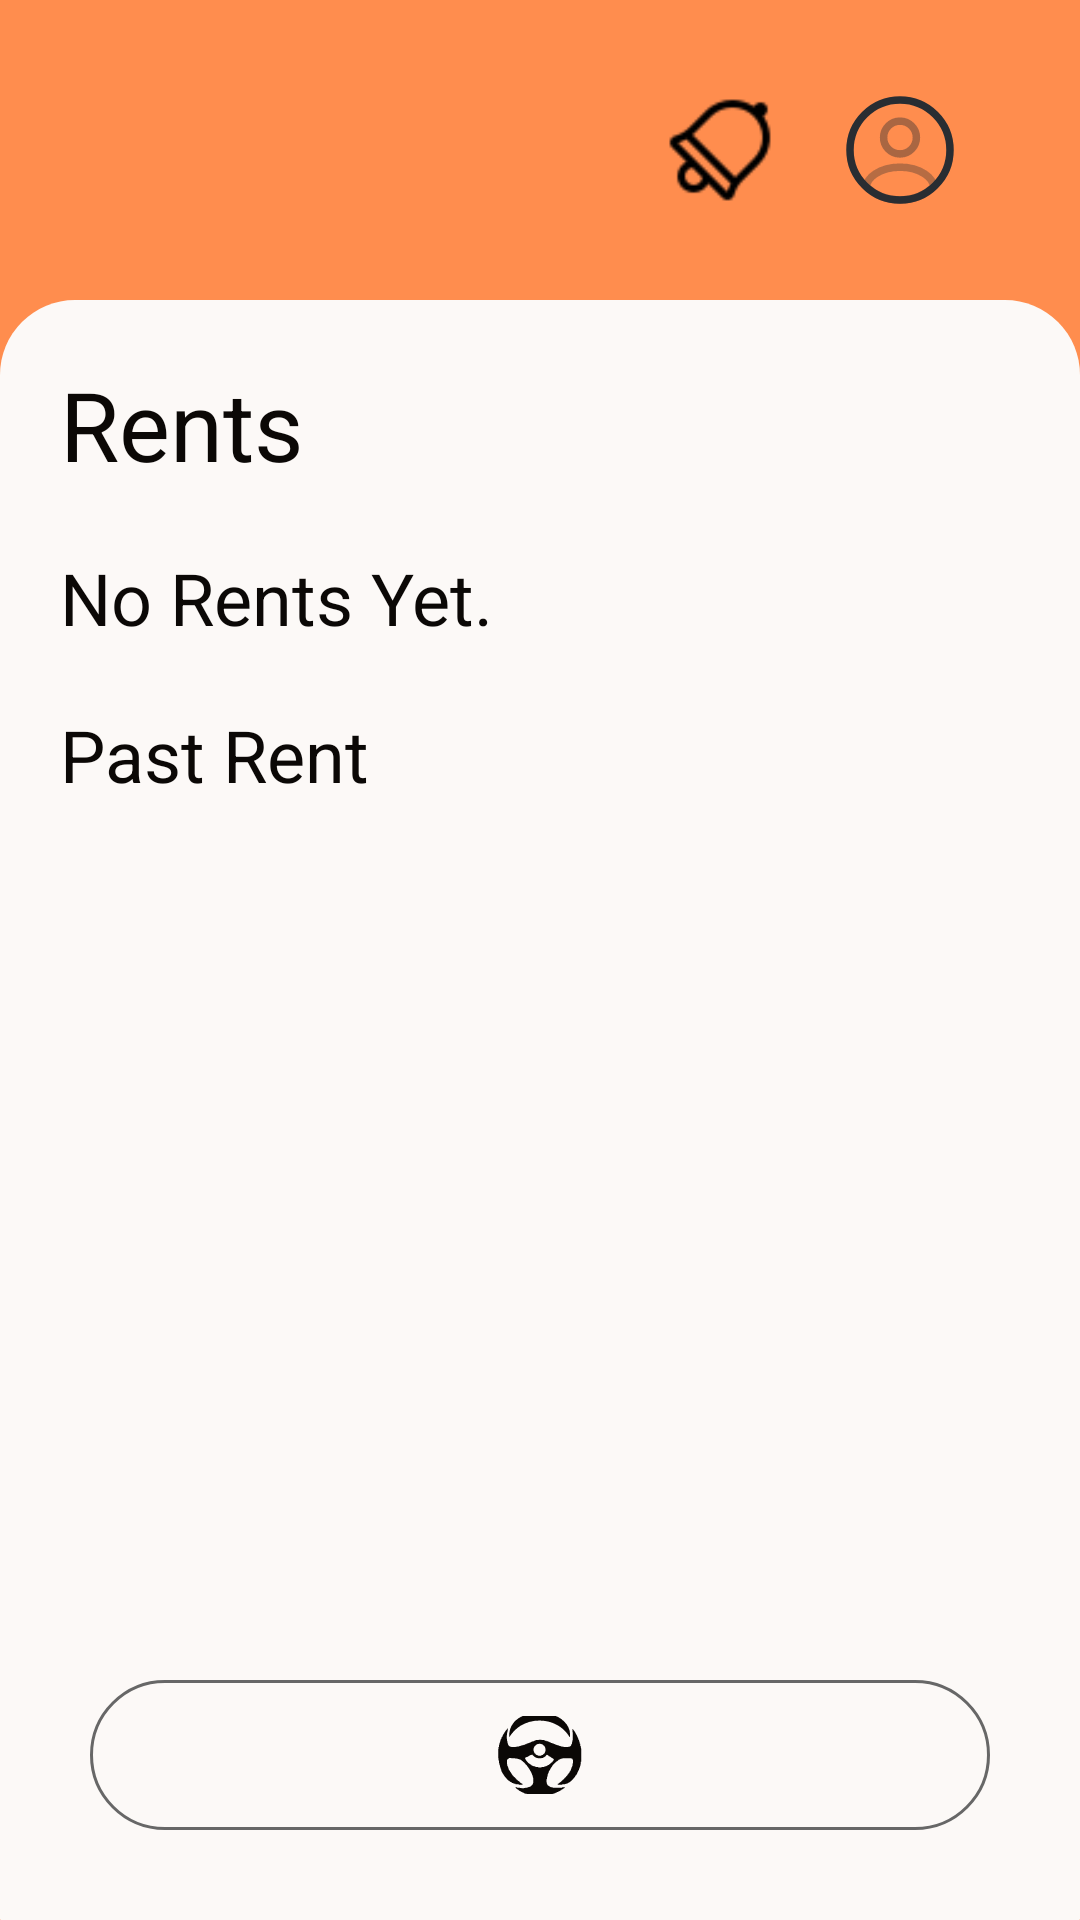

Write the Android layout XML for this screen, with the resource values it uses.
<!-- AndroidManifest.xml: application theme Theme.Tararent -->
<!-- res/layout/activity_rent_status.xml -->
<?xml version="1.0" encoding="utf-8"?>
<androidx.constraintlayout.widget.ConstraintLayout xmlns:android="http://schemas.android.com/apk/res/android"
    xmlns:app="http://schemas.android.com/apk/res-auto"
    xmlns:tools="http://schemas.android.com/tools"
    android:layout_width="match_parent"
    android:layout_height="match_parent"
    android:background="@color/orange"
    tools:context=".rent_status">

    <LinearLayout
        android:id="@+id/topnav"
        android:layout_width="match_parent"
        android:layout_height="100dp"
        android:background="@color/orange"
        android:gravity="right"
        android:orientation="horizontal"
        android:paddingRight="30dp"
        tools:ignore="MissingConstraints">

        <ImageView
            android:id="@+id/notif"
            android:layout_width="40dp"
            android:layout_height="40dp"
            android:layout_gravity="center"
            android:layout_margin="10dp"
            android:src="@drawable/bell_48">

        </ImageView>

        <ImageView
            android:id="@+id/profile"
            android:layout_width="40dp"
            android:layout_height="40dp"
            android:layout_gravity="center"
            android:layout_margin="10dp"
            android:src="@drawable/profile_circle">

        </ImageView>




    </LinearLayout>


    <androidx.constraintlayout.widget.ConstraintLayout
        android:id="@+id/constr"
        android:layout_width="0dp"
        android:layout_height="0dp"
        app:layout_constraintBottom_toBottomOf="parent"
        app:layout_constraintStart_toStartOf="parent"
        app:layout_constraintEnd_toEndOf="parent"
        android:orientation="vertical"
        app:layout_constraintTop_toBottomOf="@id/topnav"
        android:background="@drawable/corner_frame"
        >
        <TextView
            android:id="@+id/txt_carpool"
            android:layout_width="match_parent"
            android:layout_height="wrap_content"
            android:text="Rents"
            android:textSize="32dp"
            android:textColor="@color/black"
            android:textFontWeight="700"
            app:layout_constraintTop_toTopOf="@id/constr"
            android:layout_margin="20dp"
            />


        <TextView
            android:id="@+id/current"
            android:layout_width="wrap_content"
            android:layout_height="wrap_content"
            android:layout_margin="20dp"
            android:layout_marginTop="40dp"
            android:text="No Rents Yet."
            android:textColor="@color/black"
            android:textFontWeight="700"
            android:textSize="24dp"
            app:layout_constraintStart_toStartOf="parent"
            app:layout_constraintTop_toBottomOf="@id/txt_carpool" />

        <androidx.recyclerview.widget.RecyclerView
            android:id="@+id/currentRC"
            android:layout_width="match_parent"
            android:layout_height="wrap_content"
            android:layout_marginLeft="20dp"
            android:layout_marginRight="20dp"
            app:layout_constraintBottom_toTopOf="@id/past"
            app:layout_constraintTop_toBottomOf="@id/current"
            >

        </androidx.recyclerview.widget.RecyclerView>

        <TextView
            android:id="@+id/past"
            android:layout_width="wrap_content"
            android:layout_height="wrap_content"
            android:layout_margin="20dp"
            android:layout_marginTop="40dp"
            android:text="Past Rent"
            android:textColor="@color/black"
            android:textFontWeight="700"
            android:textSize="24dp"

            app:layout_constraintStart_toStartOf="parent"
            app:layout_constraintTop_toBottomOf="@id/currentRC" />

        <androidx.recyclerview.widget.RecyclerView
            android:id="@+id/pastRC"
            android:layout_width="match_parent"
            android:layout_height="0dp"
            android:layout_marginLeft="20dp"
            android:layout_marginRight="20dp"
            app:layout_constraintTop_toBottomOf="@id/past"
            app:layout_constraintBottom_toBottomOf="@id/constr"
            >

        </androidx.recyclerview.widget.RecyclerView>



        <RelativeLayout
            android:layout_width="wrap_content"
            android:layout_height="0dp"


            app:layout_constraintBottom_toBottomOf="parent"
            app:layout_constraintEnd_toEndOf="parent"
            app:layout_constraintStart_toStartOf="parent">

            <com.google.android.material.bottomnavigation.BottomNavigationView
                android:layout_width="match_parent"
                android:layout_height="50dp"
                android:layout_alignParentBottom="true"
                android:layout_marginStart="30dp"
                android:layout_marginTop="30dp"
                android:layout_marginEnd="30dp"
                android:layout_marginBottom="30dp"
                android:background="@drawable/roundcorner_nav"
                android:elevation="10dp"
                android:stateListAnimator="@null"
                app:itemIconSize="30dp"
                app:itemIconTint="@drawable/item_selector"
                app:itemRippleColor="#00FFFFFF"
                app:labelVisibilityMode="unlabeled"
                app:menu="@menu/item_menu">

            </com.google.android.material.bottomnavigation.BottomNavigationView>


        </RelativeLayout>
        </androidx.constraintlayout.widget.ConstraintLayout>

    </androidx.constraintlayout.widget.ConstraintLayout>
<!-- resources referenced by this layout -->
<resources>
  <color name="black">#0B0806</color>
  <color name="orange">#FF8D4E</color>
  <!-- drawable bell_48: png bitmap (drawable, 779 bytes) -->
  <!-- drawable corner_frame (drawable) -->
  <?xml version="1.0" encoding="utf-8"?>
  <shape xmlns:android="http://schemas.android.com/apk/res/android">
      <solid android:color="@color/white" />
  
      <corners android:topLeftRadius="25dp" android:topRightRadius="25dp"
          android:bottomLeftRadius="0.01dp" android:bottomRightRadius="0.01dp"/>
  </shape>
  <!-- drawable item_selector (drawable) -->
  <?xml version="1.0" encoding="utf-8"?>
  <selector xmlns:android="http://schemas.android.com/apk/res/android">
  
      <item android:state_pressed="true" android:color="@color/orange"/>
      <item android:state_checked="true" android:color="@color/orange"/>
      <item android:color="@color/black"/>
  </selector>
  <!-- drawable profile_circle (drawable) -->
  <vector xmlns:android="http://schemas.android.com/apk/res/android"
      android:width="800dp"
      android:height="800dp"
      android:viewportWidth="24"
      android:viewportHeight="24">
    <path
        android:pathData="M12.121,12.78C12.051,12.77 11.961,12.77 11.881,12.78C10.121,12.72 8.721,11.28 8.721,9.51C8.721,7.7 10.181,6.23 12.001,6.23C13.811,6.23 15.281,7.7 15.281,9.51C15.271,11.28 13.881,12.72 12.121,12.78Z"
        android:strokeAlpha="0.4"
        android:strokeLineJoin="round"
        android:strokeWidth="1.5"
        android:fillColor="#00000000"
        android:strokeColor="#292D32"
        android:fillAlpha="0.4"
        android:strokeLineCap="round"/>
    <path
        android:pathData="M18.74,19.38C16.96,21.01 14.6,22 12,22C9.4,22 7.04,21.01 5.26,19.38C5.36,18.44 5.96,17.52 7.03,16.8C9.77,14.98 14.25,14.98 16.97,16.8C18.04,17.52 18.64,18.44 18.74,19.38Z"
        android:strokeAlpha="0.34"
        android:strokeLineJoin="round"
        android:strokeWidth="1.5"
        android:fillColor="#00000000"
        android:strokeColor="#292D32"
        android:fillAlpha="0.34"
        android:strokeLineCap="round"/>
    <path
        android:pathData="M12,22C17.523,22 22,17.523 22,12C22,6.477 17.523,2 12,2C6.477,2 2,6.477 2,12C2,17.523 6.477,22 12,22Z"
        android:strokeLineJoin="round"
        android:strokeWidth="1.5"
        android:fillColor="#00000000"
        android:strokeColor="#292D32"
        android:strokeLineCap="round"/>
  </vector>
  <!-- drawable roundcorner_nav (drawable) -->
  <?xml version="1.0" encoding="utf-8"?>
  <shape
      android:shape="rectangle"
      xmlns:android="http://schemas.android.com/apk/res/android">
  
      <solid android:color="@color/white"  />
      <stroke android:width="1dp" android:color="@color/gray" />
  
  
      <corners android:radius="100dp" />
  </shape>
  <style name="Theme.Tararent" parent="Base.Theme.Tararent" />
  <color name="white">#FCF9F7</color>
  <color name="gray">#676767</color>
  <style name="Base.Theme.Tararent" parent="Theme.Material3.DayNight.NoActionBar">
          
          
      </style>
</resources>
